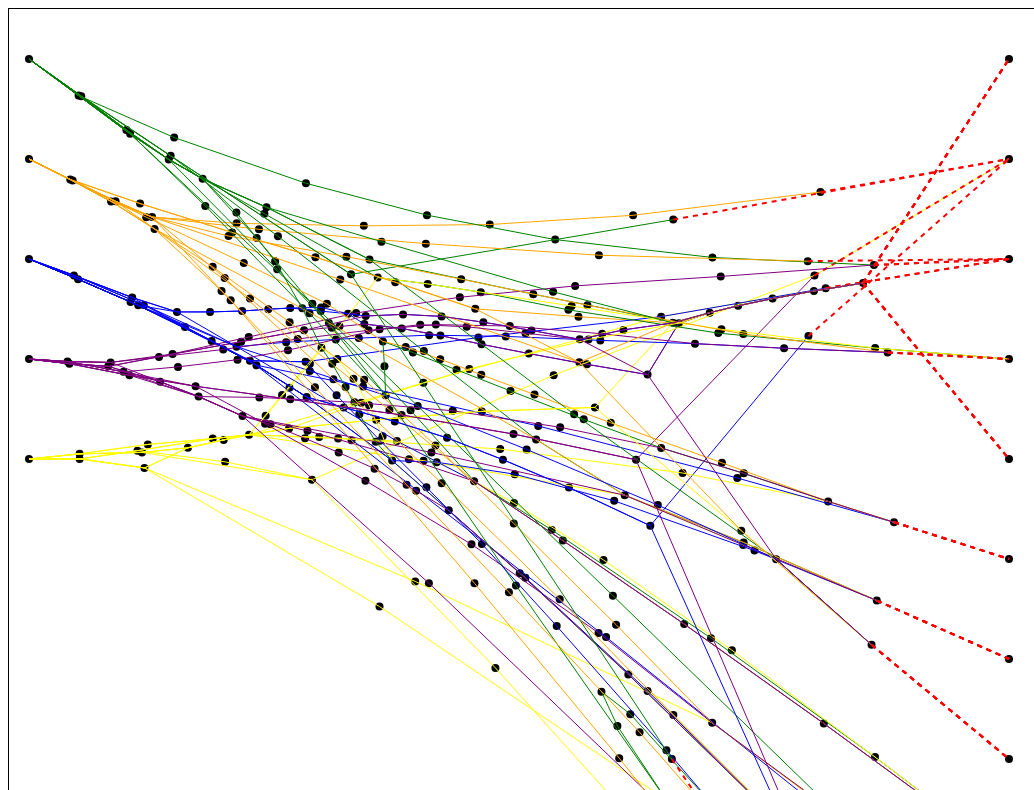
D3 v3 page, settled after 480 driven frames (8 s of simulated time); the page loaded 1 data file(s).


    var nodes = [];
    var links = [];
    
    var indexes = {};
    
    var destYOfs = 0;
    
    function initGraph(probes) {
        var yofs = 0;
        for(probes_idx in probes) {
            probe = probes[probes_idx];
            
            nodes.push({caption: probe, fixed: true, x: 20, y: 50+yofs});
            indexes[probe] = nodes.length-1;
            
            yofs += 100;
        }
    }
    
    function addNodeUnique(node) {
        if(indexes.hasOwnProperty(node.caption)) {
            return indexes[node.caption];
        } else {
            nodes.push(node);
            indexes[node.caption] = nodes.length-1;
            return nodes.length-1;
        }
    }
    
    function addTrace(traceback) {
        var destIdx = addNodeUnique({caption: traceback.ip, fixed: true, x: 1000, y: 50+destYOfs});
        destYOfs += 100;
        
        traceback.traces.forEach(function(trace) {
            
            if(trace.length == 0) {
                return;
            }
            
            var leftIdx = null;
            var currentIdx = null;
            var probeName = null;
            trace.forEach(function(traceItem) {
                currentIdx = addNodeUnique({caption: traceItem});
                if(leftIdx == null) {
                    // get probe name from first element in trace
                    probeName = traceItem;
                } else {
                    links.push({source:leftIdx, target: currentIdx, mode: "normal", probe: probeName});
                }
                leftIdx = currentIdx;
            });
            
            if(currentIdx != destIdx) {
                links.push({source:currentIdx, target: destIdx, mode: "missing", probe: probeName});
            }
        });
    }
    
    d3.json('report2.json', function(err, data) {
        if(err != null) {
            console.error(err);
        }
        
        // create nodes and links
        initGraph(data.probes);
        data.traces.forEach(addTrace);
        
        var vis = d3.select("svg");
    
        var force = d3.layout.force()
            .nodes(nodes)
            .links(links)
            .size([720, 680])
            .linkDistance(0)
            .charge(-10)
            .start();
        
        var drag = force.drag()
            .on("dragstart", dragstart);
        
        force.on("tick", function(e) {
            vis.selectAll(".nodes")
                .attr("transform", function(d) { return "translate(" + d.x + "," + d.y + ")"; });
            
            vis.selectAll(".links")
                .attr("x1", function(d) { return d.source.x; })
                .attr("y1", function(d) { return d.source.y; })
                .attr("x2", function(d) { return d.target.x; })
                .attr("y2", function(d) { return d.target.y; })
        });
        
        // create nodes
        var dnodes = vis.selectAll(".nodes").data(nodes);
        var dnodesEnter = dnodes.enter();
        var dnodesEnterGroup = dnodesEnter.append("g");
        
        // - set class
        dnodesEnterGroup.classed("nodes", true)
            .on("dblclick", dblclick)
            .call(drag);
        
        // - add a circle
        dnodesEnterGroup.append("circle")
            .attr("r", 4)
        
        // - and some text
        /*dnodesEnterGroup.append("text")
            .attr("x", 20)
            .text(function(d) { return d.caption; });
        */
        // create links
        dlinks = vis.selectAll(".links").data(links);
        dlinks.enter()
            .append("line")
            .attr("class", function(d) { return "links probe_"+d.probe; })
            .classed("links", true)
            .attr("style", function(d) {
                if(d.mode == "normal") {
                } else if(d.mode == "missing") {
                    return "stroke:red;stroke-dasharray:5,5;stroke-width:2";
                }
            });
    });
    
    function dblclick(d) {
        d3.select(this).classed("fixed", d.fixed = false);
    }

    function dragstart(d) {
        d3.select(this).classed("fixed", d.fixed = true);
    }


### data: report2.json
{
 "traces": [
  {
   "ip": "154.45.216.196",
   "traces": [
    "[... 14 items]",
    "[... 16 items]",
    "[... 23 items]",
    "[... 14 items]",
    "[... 19 items]"
   ]
  },
  {
   "ip": "95.211.148.171",
   "traces": [
    "[... 5 items]",
    "[... 8 items]",
    "[... 13 items]",
    "[... 9 items]",
    "[... 9 items]"
   ]
  },
  {
   "ip": "82.159.88.186",
   "traces": [
    "[... 8 items]",
    "[... 8 items]",
    "[... 9 items]",
    "[... 8 items]",
    "[... 10 items]"
   ]
  },
  {
   "ip": "104.162.125.225",
   "traces": [
    "[... 12 items]",
    "[... 15 items]",
    "[... 12 items]",
    "[... 10 items]",
    "[... 13 items]"
   ]
  },
  {
   "ip": "154.45.216.165",
   "traces": [
    "[... 14 items]",
    "[... 16 items]",
    "[... 23 items]",
    "[... 12 items]",
    "[... 19 items]"
   ]
  },
  {
   "ip": "116.86.112.247",
   "traces": [
    "[... 18 items]",
    "[... 10 items]",
    "[... 10 items]",
    "[... 14 items]",
    "[... 12 items]"
   ]
  },
  {
   "ip": "61.244.163.72",
   "traces": [
    "[... 9 items]",
    "[... 9 items]",
    "[... 12 items]",
    "[... 9 items]",
    "[... 10 items]"
   ]
  },
  {
   "ip": "88.169.9.152",
   "traces": [
    "[... 10 items]",
    "[... 12 items]",
    "[... 11 items]",
    "[... 10 items]",
    "[... 15 items]"
   ]
  },
  "... 5 more items"
 ],
 "probes": [
  "ams",
  "nyc",
  "sin",
  "sfo",
  "lon"
 ]
}